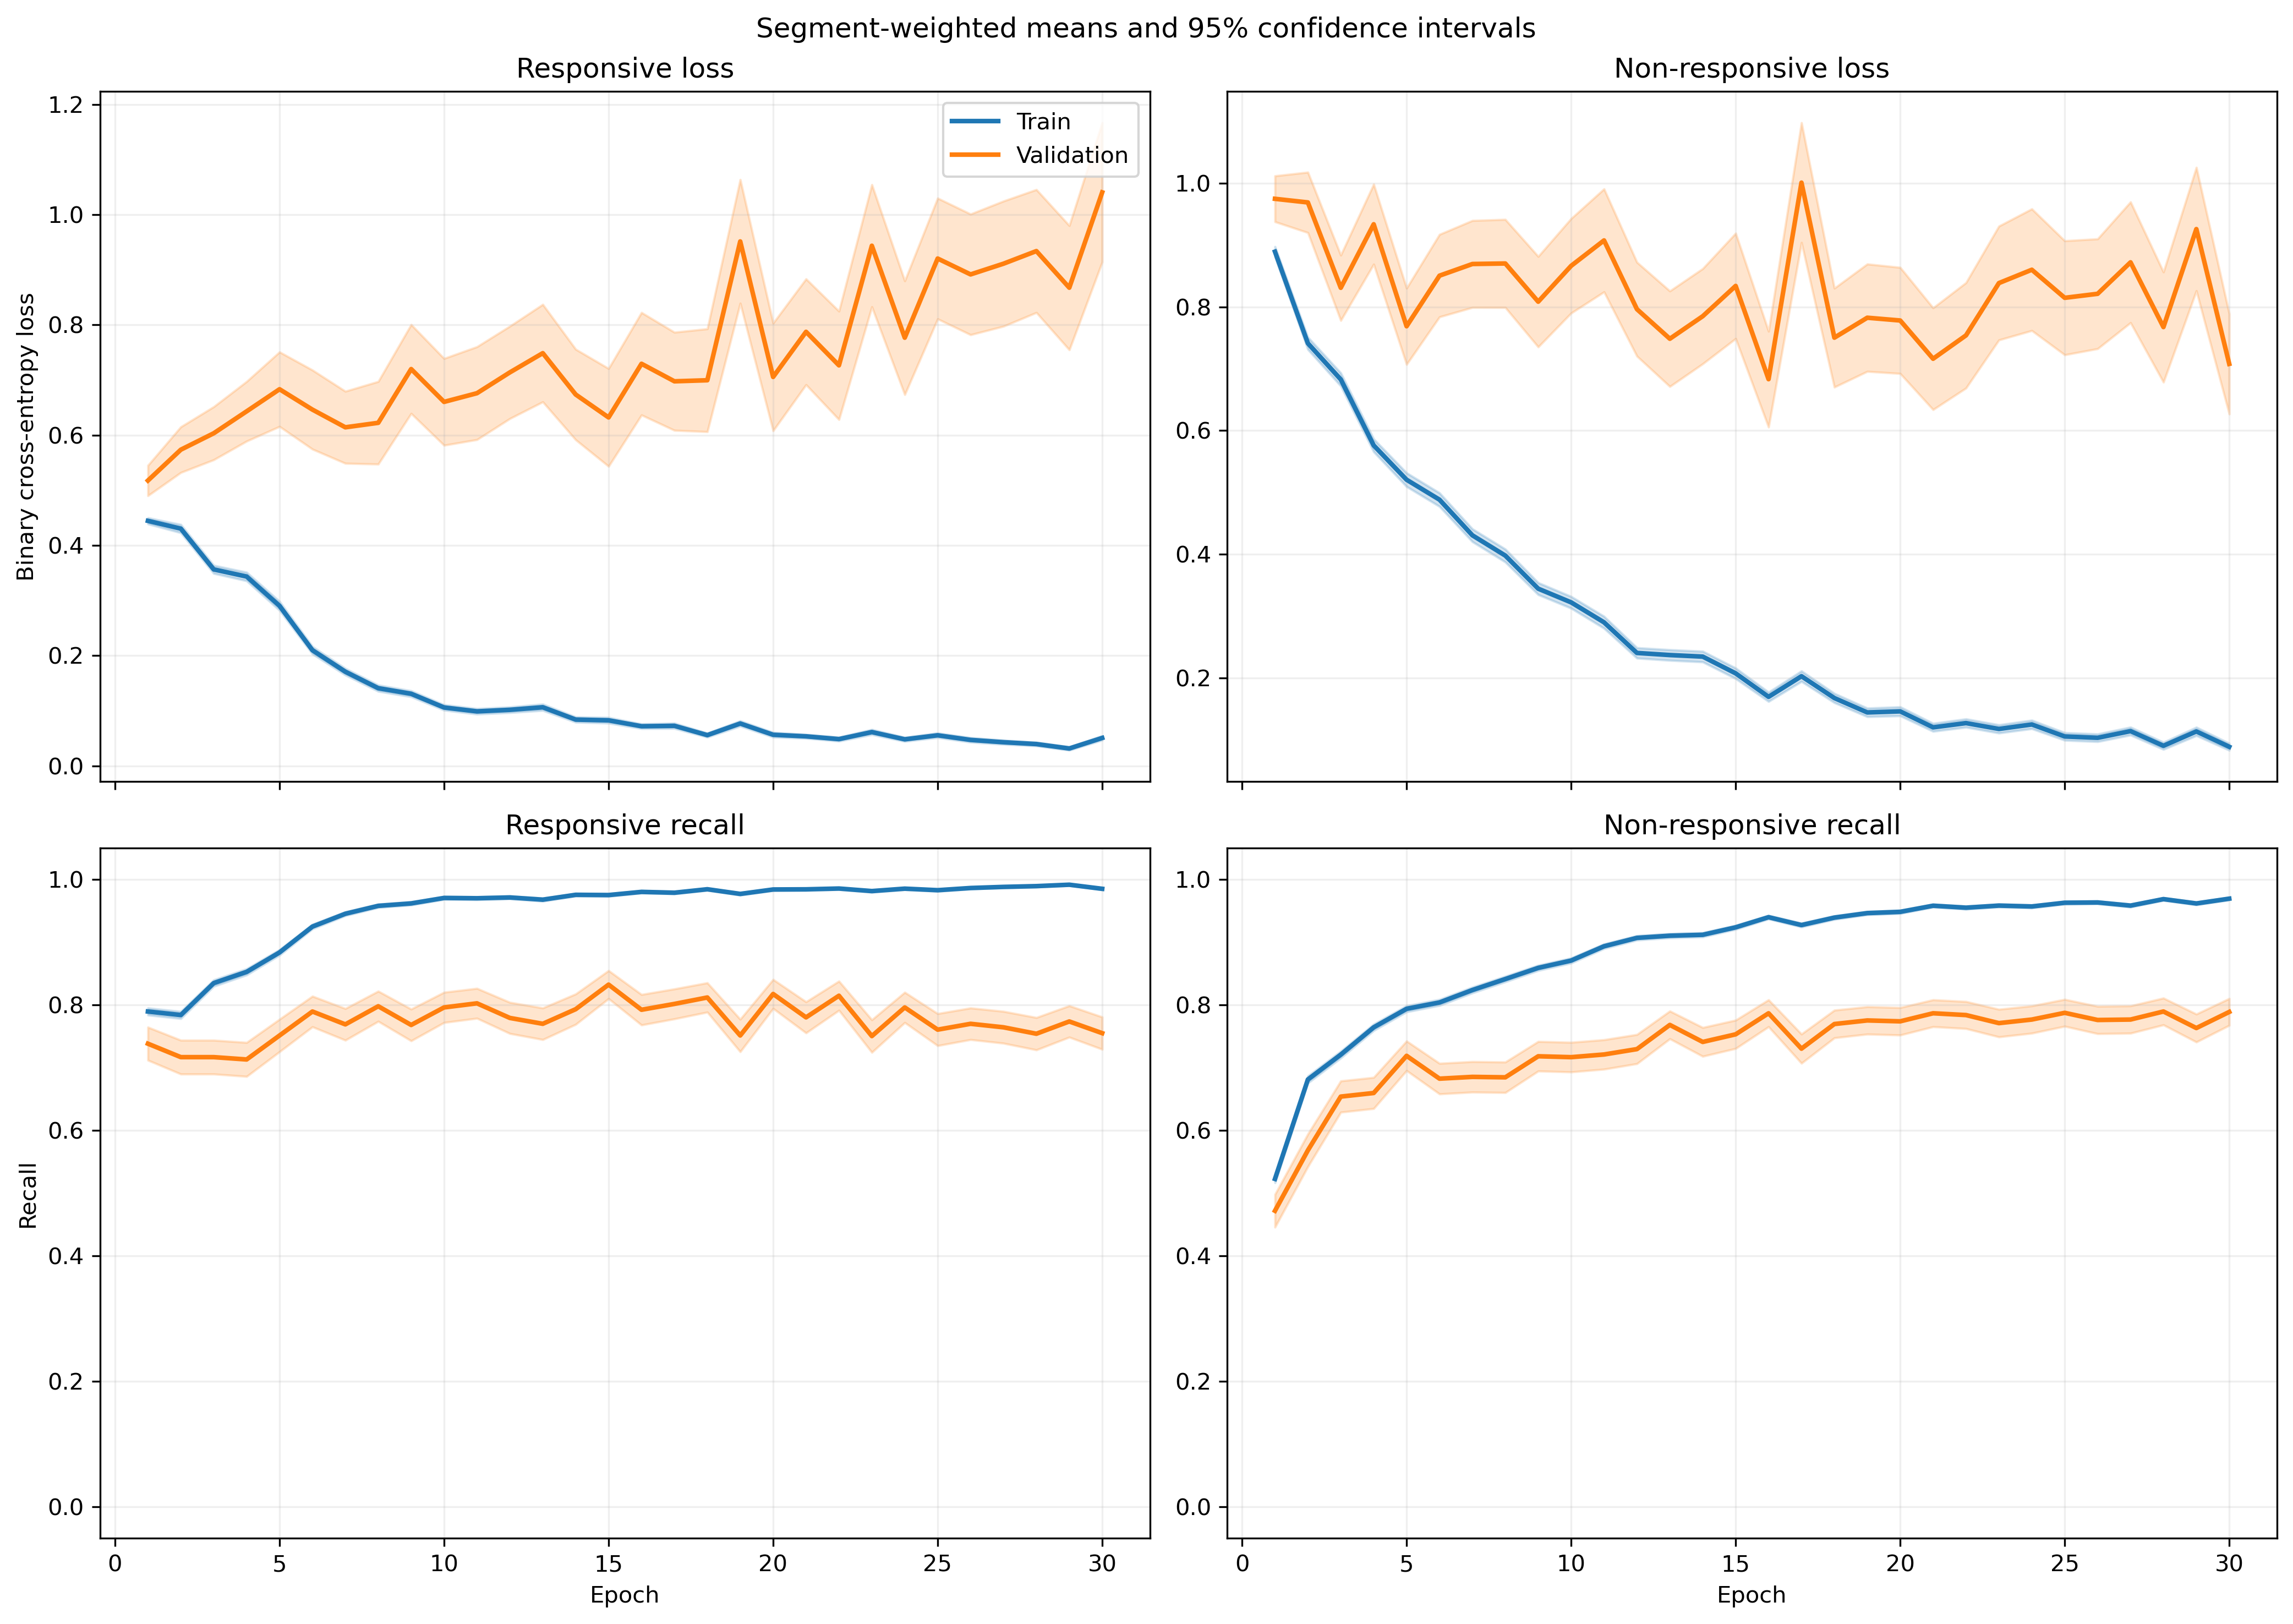

Source data for this figure (header and first rows):
fold, epoch, split, r_loss, r_loss_count, r_loss_sum, r_loss_sum_sq, r_recall, r_recall_count, r_recall_sum, r_recall_sum_sq, nr_loss, nr_loss_count, nr_loss_sum, nr_loss_sum_sq, nr_recall, nr_recall_count, nr_recall_sum, nr_recall_sum_sq
1, 1, train, 0.4251, 1063, 451.8, 404.7, 0.793, 1063, 843.0, 843.0, 0.9502, 1401, 1331, 2090, 0.5139, 1401, 720.0, 720.0
1, 1, validation, 0.1156, 10, 1.156, 0.1701, 1.0, 10, 10.0, 10.0, , 0, 0.0, 0.0, , 0, 0.0, 0.0
1, 2, train, 0.4583, 1063, 487.2, 558.6, 0.7789, 1063, 828.0, 828.0, 0.6444, 1401, 902.8, 1370, 0.7145, 1401, 1001, 1001
1, 2, validation, 0.09138, 10, 0.9138, 0.1124, 1.0, 10, 10.0, 10.0, , 0, 0.0, 0.0, , 0, 0.0, 0.0
1, 3, train, 0.2983, 1063, 317, 328.4, 0.857, 1063, 911.0, 911.0, 0.8602, 1401, 1205, 2409, 0.6524, 1401, 914.0, 914.0
1, 3, validation, 0.06552, 10, 0.6552, 0.08811, 1.0, 10, 10.0, 10.0, , 0, 0.0, 0.0, , 0, 0.0, 0.0
1, 4, train, 0.34, 1063, 361.4, 432.3, 0.8532, 1063, 907.0, 907.0, 0.5221, 1401, 731.4, 1230, 0.7802, 1401, 1093, 1093
1, 4, validation, 0.1112, 10, 1.112, 0.3082, 1.0, 10, 10.0, 10.0, , 0, 0.0, 0.0, , 0, 0.0, 0.0
1, 5, train, 0.3077, 1063, 327.1, 465.3, 0.8786, 1063, 934.0, 934.0, 0.3965, 1401, 555.4, 1085, 0.8415, 1401, 1179, 1179
1, 5, validation, 0.05463, 10, 0.5463, 0.06572, 1.0, 10, 10.0, 10.0, , 0, 0.0, 0.0, , 0, 0.0, 0.0
1, 6, train, 0.176, 1063, 187.1, 285, 0.9407, 1063, 1000, 1000, 0.427, 1401, 598.2, 1432, 0.8387, 1401, 1175, 1175
1, 6, validation, 0.02888, 10, 0.2888, 0.01807, 1.0, 10, 10.0, 10.0, , 0, 0.0, 0.0, , 0, 0.0, 0.0
1, 7, train, 0.1616, 1063, 171.8, 200.7, 0.9389, 1063, 998.0, 998.0, 0.4003, 1401, 560.8, 1239, 0.843, 1401, 1181, 1181
1, 7, validation, 0.03705, 10, 0.3705, 0.04713, 1.0, 10, 10.0, 10.0, , 0, 0.0, 0.0, , 0, 0.0, 0.0
1, 8, train, 0.2406, 1063, 255.7, 487.4, 0.9078, 1063, 965.0, 965.0, 0.2836, 1401, 397.4, 934.5, 0.8879, 1401, 1244, 1244
1, 8, validation, 0.05633, 10, 0.5633, 0.2038, 1.0, 10, 10.0, 10.0, , 0, 0.0, 0.0, , 0, 0.0, 0.0
1, 9, train, 0.07542, 1063, 80.17, 95.55, 0.9802, 1063, 1042, 1042, 0.3133, 1401, 438.9, 1044, 0.8737, 1401, 1224, 1224
1, 9, validation, 0.02033, 10, 0.2033, 0.01383, 1.0, 10, 10.0, 10.0, , 0, 0.0, 0.0, , 0, 0.0, 0.0
1, 10, train, 0.05912, 1063, 62.84, 46.67, 0.9878, 1063, 1050, 1050, 0.3477, 1401, 487.1, 1163, 0.8594, 1401, 1204, 1204
1, 10, validation, 0.01647, 10, 0.1647, 0.005568, 1.0, 10, 10.0, 10.0, , 0, 0.0, 0.0, , 0, 0.0, 0.0
1, 11, train, 0.08057, 1063, 85.64, 214.9, 0.9784, 1063, 1040, 1040, 0.2643, 1401, 370.4, 1135, 0.9051, 1401, 1268, 1268
1, 11, validation, 0.004817, 10, 0.04817, 0.0004396, 1.0, 10, 10.0, 10.0, , 0, 0.0, 0.0, , 0, 0.0, 0.0
1, 12, train, 0.05826, 1063, 61.93, 55.6, 0.9849, 1063, 1047, 1047, 0.2496, 1401, 349.6, 772.1, 0.9001, 1401, 1261, 1261
1, 12, validation, 0.05079, 10, 0.5079, 0.114, 1.0, 10, 10.0, 10.0, , 0, 0.0, 0.0, , 0, 0.0, 0.0
1, 13, train, 0.2315, 1063, 246.1, 559, 0.9172, 1063, 975.0, 975.0, 0.1803, 1401, 252.7, 465.8, 0.9201, 1401, 1289, 1289
1, 13, validation, 0.1378, 10, 1.378, 1.216, 0.9, 10, 9.0, 9.0, , 0, 0.0, 0.0, , 0, 0.0, 0.0
1, 14, train, 0.05284, 1063, 56.17, 72.32, 0.9859, 1063, 1048, 1048, 0.1734, 1401, 242.9, 540.9, 0.9286, 1401, 1301, 1301
1, 14, validation, 0.01263, 10, 0.1263, 0.00765, 1.0, 10, 10.0, 10.0, , 0, 0.0, 0.0, , 0, 0.0, 0.0
1, 15, train, 0.07242, 1063, 76.98, 129.8, 0.9774, 1063, 1039, 1039, 0.1345, 1401, 188.5, 444.2, 0.9507, 1401, 1332, 1332
1, 15, validation, 0.03051, 10, 0.3051, 0.06372, 1.0, 10, 10.0, 10.0, , 0, 0.0, 0.0, , 0, 0.0, 0.0
1, 16, train, 0.04362, 1063, 46.37, 24.14, 0.9915, 1063, 1054, 1054, 0.1537, 1401, 215.3, 385.3, 0.9372, 1401, 1313, 1313
1, 16, validation, 0.06625, 10, 0.6625, 0.2035, 1.0, 10, 10.0, 10.0, , 0, 0.0, 0.0, , 0, 0.0, 0.0
1, 17, train, 0.03244, 1063, 34.48, 26.11, 0.9944, 1063, 1057, 1057, 0.1717, 1401, 240.5, 528.3, 0.9336, 1401, 1308, 1308
1, 17, validation, 0.01379, 10, 0.1379, 0.005418, 1.0, 10, 10.0, 10.0, , 0, 0.0, 0.0, , 0, 0.0, 0.0
1, 18, train, 0.02234, 1063, 23.75, 5.991, 0.9991, 1063, 1062, 1062, 0.1422, 1401, 199.2, 440.3, 0.945, 1401, 1324, 1324
1, 18, validation, 0.01863, 10, 0.1863, 0.01361, 1.0, 10, 10.0, 10.0, , 0, 0.0, 0.0, , 0, 0.0, 0.0
1, 19, train, 0.0489, 1063, 51.98, 53.1, 0.9859, 1063, 1048, 1048, 0.1089, 1401, 152.6, 372.7, 0.9622, 1401, 1348, 1348
1, 19, validation, 0.01005, 10, 0.1005, 0.003289, 1.0, 10, 10.0, 10.0, , 0, 0.0, 0.0, , 0, 0.0, 0.0
1, 20, train, 0.05154, 1063, 54.79, 62.44, 0.9859, 1063, 1048, 1048, 0.08824, 1401, 123.6, 280.3, 0.965, 1401, 1352, 1352
1, 20, validation, 0.05071, 10, 0.5071, 0.1772, 1.0, 10, 10.0, 10.0, , 0, 0.0, 0.0, , 0, 0.0, 0.0
1, 21, train, 0.03395, 1063, 36.09, 39.53, 0.9915, 1063, 1054, 1054, 0.098, 1401, 137.3, 345.6, 0.9643, 1401, 1351, 1351
1, 21, validation, 0.03688, 10, 0.3688, 0.1006, 1.0, 10, 10.0, 10.0, , 0, 0.0, 0.0, , 0, 0.0, 0.0
1, 22, train, 0.04243, 1063, 45.1, 73.36, 0.9859, 1063, 1048, 1048, 0.0905, 1401, 126.8, 378.2, 0.9686, 1401, 1357, 1357
1, 22, validation, 0.04022, 10, 0.4022, 0.1448, 1.0, 10, 10.0, 10.0, , 0, 0.0, 0.0, , 0, 0.0, 0.0
1, 23, train, 0.0245, 1063, 26.04, 35.16, 0.9915, 1063, 1054, 1054, 0.1165, 1401, 163.2, 581.3, 0.9643, 1401, 1351, 1351
1, 23, validation, 0.00161, 10, 0.0161, 9.402989530826744e-05, 1.0, 10, 10.0, 10.0, , 0, 0.0, 0.0, , 0, 0.0, 0.0
1, 24, train, 0.08569, 1063, 91.09, 217.1, 0.9737, 1063, 1035, 1035, 0.1209, 1401, 169.3, 562.8, 0.9629, 1401, 1349, 1349
1, 24, validation, 0.0937, 10, 0.937, 0.8392, 0.9, 10, 9.0, 9.0, , 0, 0.0, 0.0, , 0, 0.0, 0.0
1, 25, train, 0.09057, 1063, 96.28, 209.5, 0.968, 1063, 1029, 1029, 0.07985, 1401, 111.9, 336.2, 0.9743, 1401, 1365, 1365
1, 25, validation, 0.00846, 10, 0.0846, 0.002554, 1.0, 10, 10.0, 10.0, , 0, 0.0, 0.0, , 0, 0.0, 0.0
1, 26, train, 0.02238, 1063, 23.79, 30.91, 0.9934, 1063, 1056, 1056, 0.0686, 1401, 96.11, 294.9, 0.9786, 1401, 1371, 1371
1, 26, validation, 0.00323, 10, 0.0323, 0.00034, 1.0, 10, 10.0, 10.0, , 0, 0.0, 0.0, , 0, 0.0, 0.0
1, 27, train, 0.0577, 1063, 61.34, 75.15, 0.9812, 1063, 1043, 1043, 0.07403, 1401, 103.7, 216.1, 0.9714, 1401, 1361, 1361
1, 27, validation, 0.05799, 10, 0.5799, 0.07742, 1.0, 10, 10.0, 10.0, , 0, 0.0, 0.0, , 0, 0.0, 0.0
1, 28, train, 0.02957, 1063, 31.43, 57.09, 0.9944, 1063, 1057, 1057, 0.08345, 1401, 116.9, 331.1, 0.9729, 1401, 1363, 1363
1, 28, validation, 0.01063, 10, 0.1063, 0.007148, 1.0, 10, 10.0, 10.0, , 0, 0.0, 0.0, , 0, 0.0, 0.0
1, 29, train, 0.00571, 1063, 6.07, 1.195, 0.9991, 1063, 1062, 1062, 0.1804, 1401, 252.8, 663.1, 0.9308, 1401, 1304, 1304
1, 29, validation, 0.004903, 10, 0.04903, 0.001227, 1.0, 10, 10.0, 10.0, , 0, 0.0, 0.0, , 0, 0.0, 0.0
1, 30, train, 0.01876, 1063, 19.94, 8.457, 0.9962, 1063, 1059, 1059, 0.07553, 1401, 105.8, 237.1, 0.9729, 1401, 1363, 1363
1, 30, validation, 0.01794, 10, 0.1794, 0.01591, 1.0, 10, 10.0, 10.0, , 0, 0.0, 0.0, , 0, 0.0, 0.0
... 1,140 more rows
